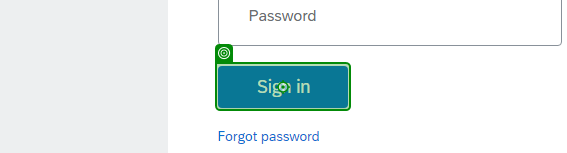
Task: Entering invoices into the SAP Ariba system for Mars
Workflow: SapAribaLogin

Step 1: click on the text box (chrome.exe)
